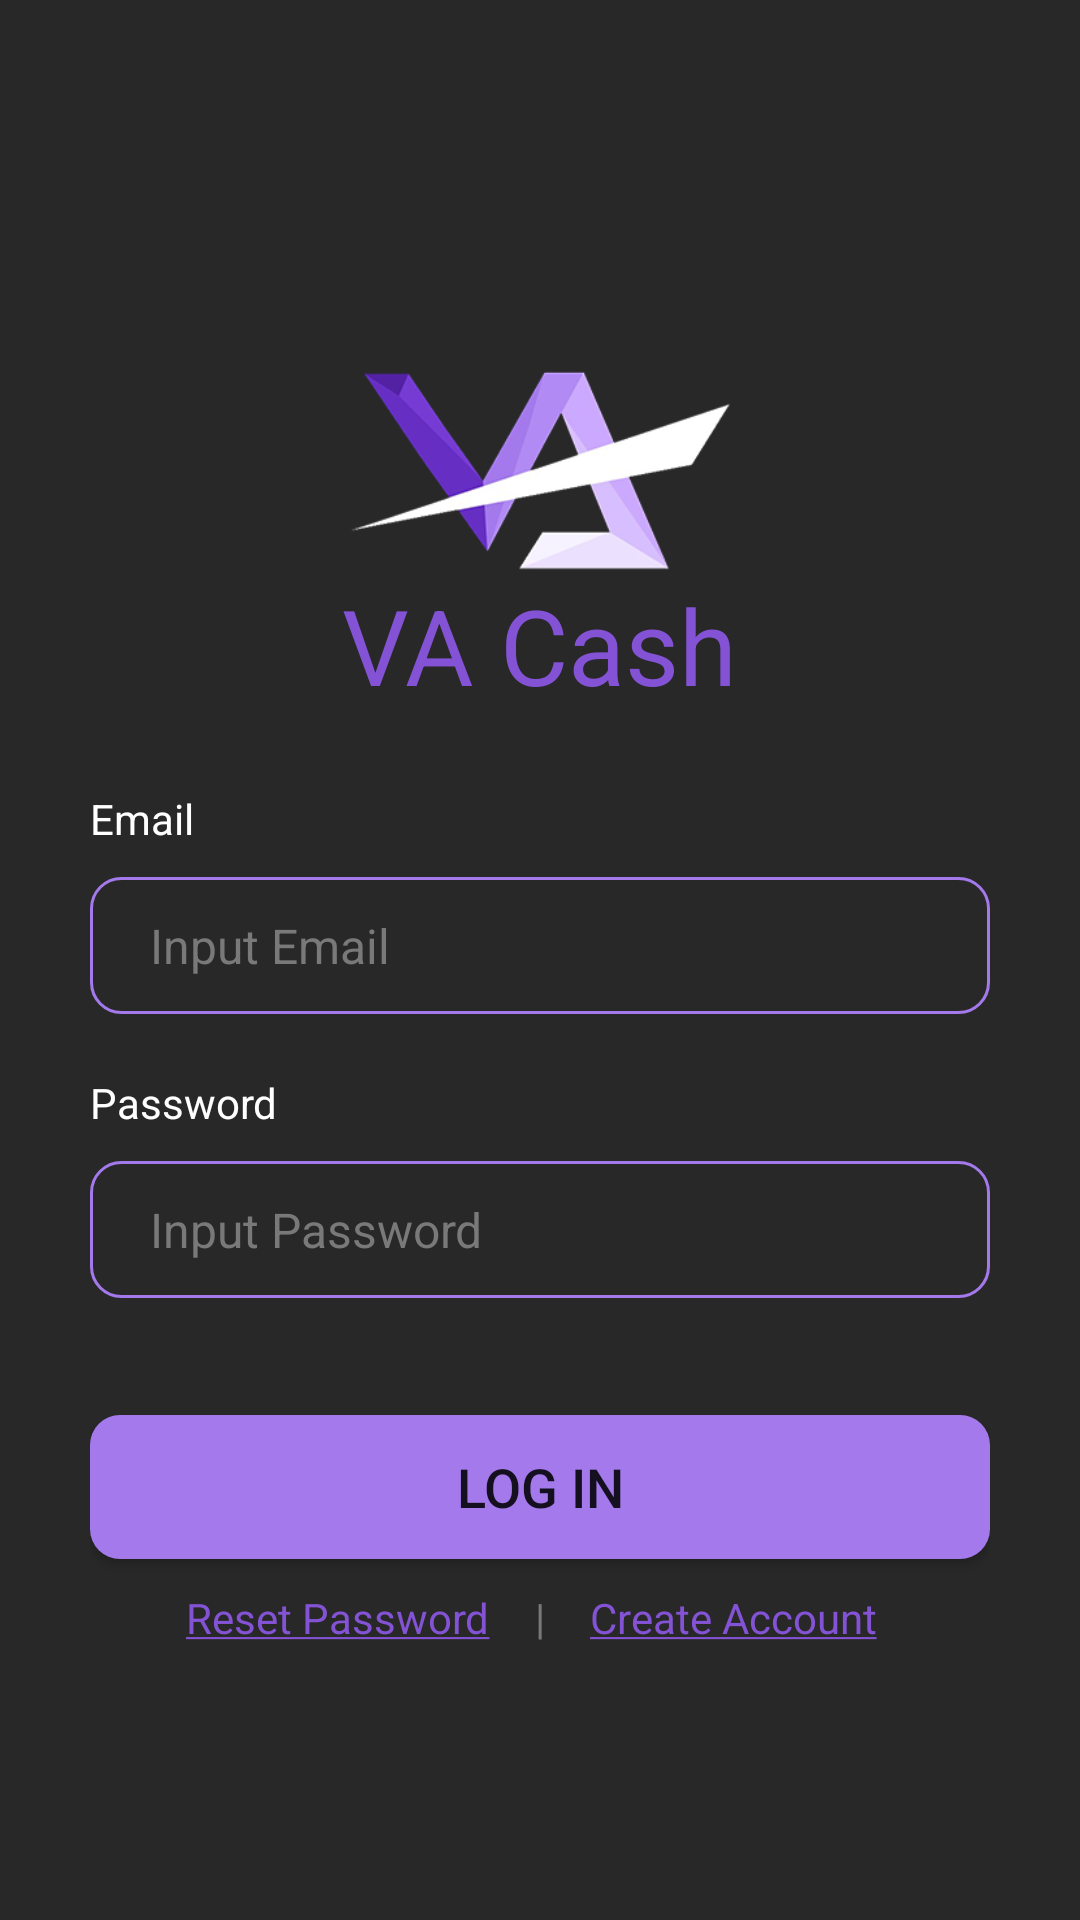

Layout XML and referenced resources for this Android screen:
<!-- AndroidManifest.xml: application theme Theme.VACash -->
<!-- res/layout/activity_main.xml -->
<?xml version="1.0" encoding="utf-8"?>
<androidx.constraintlayout.widget.ConstraintLayout xmlns:android="http://schemas.android.com/apk/res/android"
    xmlns:app="http://schemas.android.com/apk/res-auto"
    xmlns:tools="http://schemas.android.com/tools"
    android:layout_width="match_parent"
    android:layout_height="match_parent"
    android:background="@color/bg_primary"
    tools:context=".LoginPage">

    <androidx.constraintlayout.widget.ConstraintLayout
        android:layout_width="wrap_content"
        android:layout_height="wrap_content"
        app:layout_constraintBottom_toBottomOf="parent"
        app:layout_constraintEnd_toEndOf="parent"
        app:layout_constraintStart_toStartOf="parent"
        app:layout_constraintTop_toTopOf="parent">

        <ImageView
            android:id="@+id/appLogo"
            android:layout_width="130dp"
            android:layout_height="130dp"
            android:src="@drawable/applogo"
            app:layout_constraintEnd_toEndOf="parent"
            app:layout_constraintStart_toStartOf="parent"
            app:layout_constraintTop_toTopOf="parent" />

        <TextView
            android:id="@+id/appName"
            android:layout_width="wrap_content"
            android:layout_height="wrap_content"
            android:layout_marginTop="-30dp"
            android:text="@string/app_name"
            android:textColor="@color/text_primary"
            android:textSize="35dp"
            app:layout_constraintEnd_toEndOf="parent"
            app:layout_constraintStart_toStartOf="parent"
            app:layout_constraintTop_toBottomOf="@+id/appLogo" />

        <TextView
            android:id="@+id/emailLabel"
            android:layout_width="wrap_content"
            android:layout_height="wrap_content"
            android:layout_marginTop="25dp"
            android:text="@string/emailLabel"
            android:textColor="@color/white"
            app:layout_constraintStart_toStartOf="parent"
            app:layout_constraintTop_toBottomOf="@+id/appName" />

        <EditText
            android:id="@+id/emailField"
            android:layout_width="300dp"
            android:layout_height="wrap_content"
            android:layout_marginTop="10dp"
            android:ems="10"
            android:hint="Input Email"
            android:inputType="textEmailAddress"
            android:textColor="@color/white"
            android:textColorHint="@color/text_disabled"
            android:textSize="16sp"
            android:background="@drawable/edit_text_border"
            android:paddingVertical="12dp"
            android:paddingHorizontal="20dp"
            app:layout_constraintEnd_toEndOf="parent"
            app:layout_constraintStart_toStartOf="parent"
            app:layout_constraintTop_toBottomOf="@+id/emailLabel" />

        <TextView
            android:id="@+id/passwordLabel"
            android:layout_width="wrap_content"
            android:layout_height="wrap_content"
            android:layout_marginTop="20dp"
            android:text="@string/passwordLabel"
            android:textColor="@color/white"
            app:layout_constraintStart_toStartOf="parent"
            app:layout_constraintTop_toBottomOf="@+id/emailField" />

        <EditText
            android:id="@+id/passwordField"
            android:layout_width="300dp"
            android:layout_height="wrap_content"
            android:layout_marginTop="10dp"
            android:ems="10"
            android:hint="Input Password"
            android:inputType="textPassword"
            android:textColor="@color/white"
            android:textColorHint="@color/text_disabled"
            android:textSize="16sp"
            android:background="@drawable/edit_text_border"
            android:paddingVertical="12dp"
            android:paddingHorizontal="20dp"
            app:layout_constraintEnd_toEndOf="parent"
            app:layout_constraintStart_toStartOf="parent"
            app:layout_constraintTop_toBottomOf="@+id/passwordLabel" />

        <TextView
            android:id="@+id/errorMessage"
            android:layout_width="wrap_content"
            android:layout_height="wrap_content"
            android:layout_marginTop="10dp"
            android:text="Error"
            android:textColor="@color/text_danger"
            android:visibility="invisible"
            app:layout_constraintStart_toStartOf="parent"
            app:layout_constraintTop_toBottomOf="@+id/passwordField" />

        <Button
            android:id="@+id/logInBtn"
            android:layout_width="300dp"
            android:layout_height="wrap_content"
            android:layout_marginTop="10dp"
            android:text="@string/logInLabel"
            android:textSize="18sp"
            android:paddingVertical="10dp"
            android:background="@drawable/button_style"
            app:layout_constraintEnd_toEndOf="parent"
            app:layout_constraintStart_toStartOf="parent"
            app:layout_constraintTop_toBottomOf="@+id/errorMessage" />

        <TextView
            android:id="@+id/resetPasswordLink"
            android:layout_width="wrap_content"
            android:layout_height="wrap_content"
            android:layout_marginTop="10dp"
            android:layout_marginEnd="15dp"
            android:text="@string/resetPasswordLabel"
            android:textColor="@color/text_primary"
            app:layout_constraintEnd_toStartOf="@+id/divider"
            app:layout_constraintTop_toBottomOf="@+id/logInBtn" />

        <TextView
            android:id="@+id/divider"
            android:layout_width="wrap_content"
            android:layout_height="wrap_content"
            android:layout_marginTop="10dp"
            android:text="|"
            android:textColor="#797979"
            app:layout_constraintEnd_toEndOf="parent"
            app:layout_constraintStart_toStartOf="parent"
            app:layout_constraintTop_toBottomOf="@+id/logInBtn" />

        <TextView
            android:id="@+id/createAccountLink"
            android:layout_width="wrap_content"
            android:layout_height="wrap_content"
            android:layout_marginStart="15dp"
            android:layout_marginTop="10dp"
            android:text="@string/createAccountLabel"
            android:textColor="@color/text_primary"
            app:layout_constraintStart_toEndOf="@+id/divider"
            app:layout_constraintTop_toBottomOf="@+id/logInBtn" />
    </androidx.constraintlayout.widget.ConstraintLayout>
</androidx.constraintlayout.widget.ConstraintLayout>
<!-- resources referenced by this layout -->
<resources>
  <color name="bg_primary">#282828</color>
  <color name="text_danger">#D90022</color>
  <color name="text_disabled">#797979</color>
  <color name="text_primary">#8453D5</color>
  <color name="white">#FFFFFFFF</color>
  <!-- drawable applogo: png bitmap (drawable, 43186 bytes) -->
  <!-- drawable button_style (drawable) -->
  <?xml version="1.0" encoding="utf-8"?>
  <selector xmlns:android="http://schemas.android.com/apk/res/android">
      <item>
          <shape android:shape="rectangle">
              <corners android:radius="10dp" />
              <solid android:color="@color/text_secondary"/>
          </shape>
      </item>
  </selector>
  <!-- drawable edit_text_border (drawable) -->
  <?xml version="1.0" encoding="utf-8"?>
  <selector xmlns:android="http://schemas.android.com/apk/res/android">
      <item>
          <shape android:shape="rectangle">
              <corners android:radius="10dp" />
              <stroke
                  android:width="1dp"
                  android:color="@color/text_secondary" />
          </shape>
      </item>
  </selector>
  <string name="app_name">VA Cash</string>
  <string name="createAccountLabel"><u>Create Account</u></string>
  <string name="emailLabel">Email</string>
  <string name="logInLabel">Log In</string>
  <string name="passwordLabel">Password</string>
  <string name="resetPasswordLabel"><u>Reset Password</u></string>
  <style name="Theme.VACash" parent="Base.Theme.VACash" />
  <color name="text_secondary">#A479EB</color>
  <style name="Base.Theme.VACash" parent="Theme.AppCompat.DayNight.NoActionBar">
          
          
      </style>
</resources>
